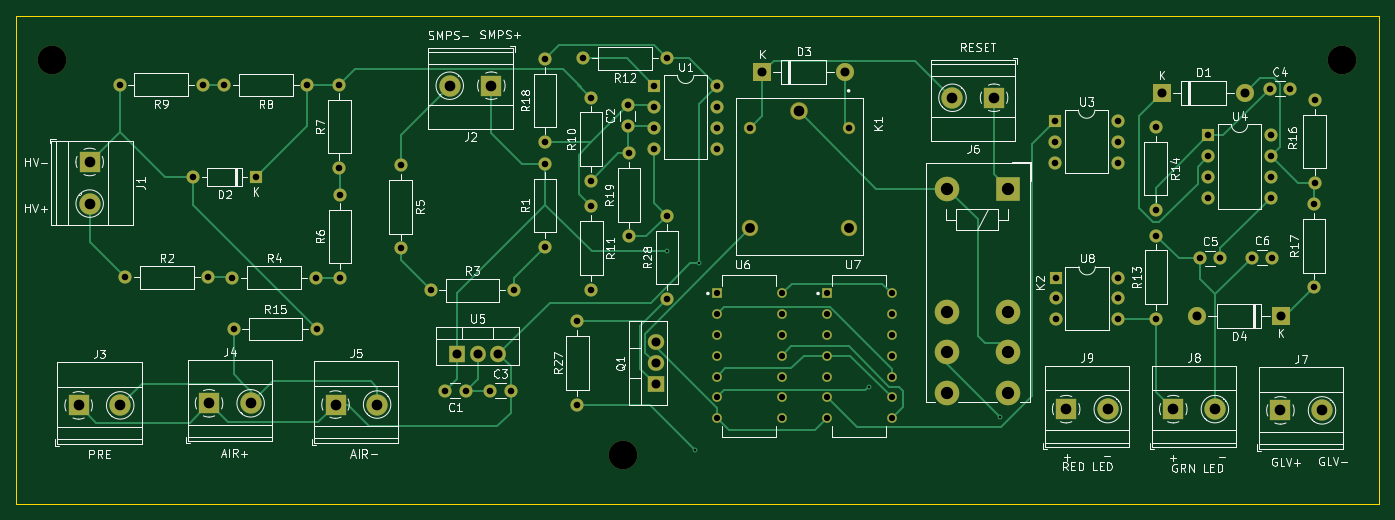
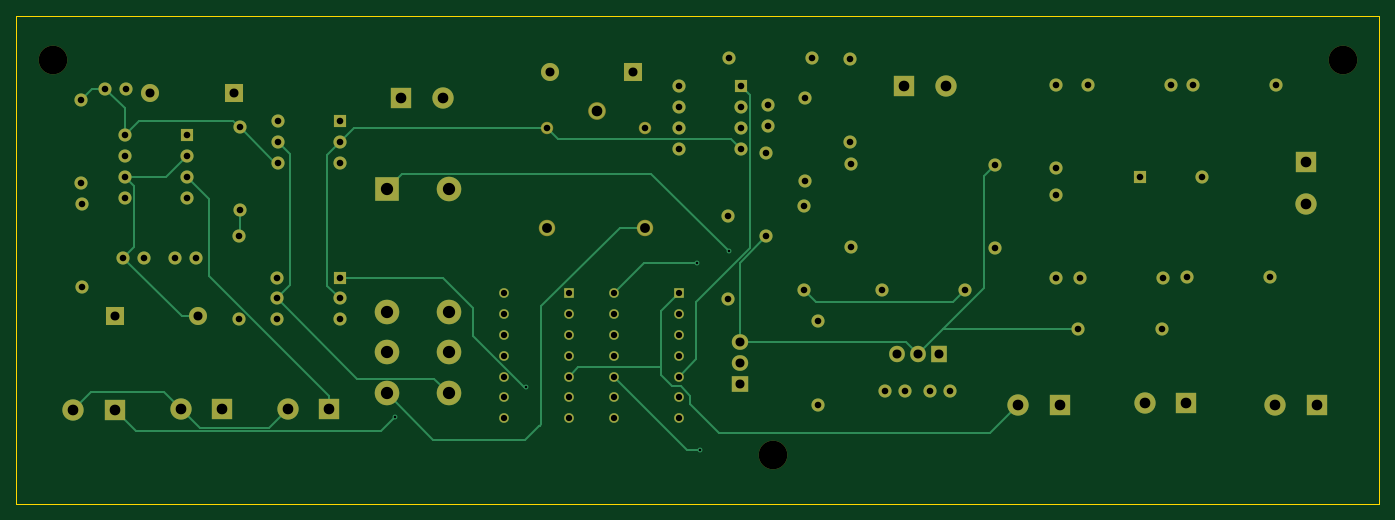
Circuit board: 11 layer files. Board 166.4 x 59.6 mm.
- bottom_copper: TSALv3-B_Cu.gbr (17616 bytes)
- bottom_mask: TSALv3-B_Mask.gbr (6654 bytes)
- paste: TSALv3-B_Paste.gbr (464 bytes)
- bottom_silk: TSALv3-B_Silkscreen.gbr (465 bytes)
- outline: TSALv3-Edge_Cuts.gbr (624 bytes)
- top_copper: TSALv3-F_Cu.gbr (23321 bytes)
- top_mask: TSALv3-F_Mask.gbr (6654 bytes)
- paste: TSALv3-F_Paste.gbr (464 bytes)
- top_silk: TSALv3-F_Silkscreen.gbr (106456 bytes)
- drill: TSALv3-NPTH.drl (392 bytes)
- drill: TSALv3-PTH.drl (3231 bytes)

=== bottom_copper: TSALv3-B_Cu.gbr (17616 bytes, source omitted) ===
=== bottom_mask: TSALv3-B_Mask.gbr (6654 bytes, source omitted) ===
=== paste: TSALv3-B_Paste.gbr ===
%TF.GenerationSoftware,KiCad,Pcbnew,7.0.5*%
%TF.CreationDate,2023-12-24T17:04:19+05:30*%
%TF.ProjectId,TSALv3,5453414c-7633-42e6-9b69-6361645f7063,rev?*%
%TF.SameCoordinates,Original*%
%TF.FileFunction,Paste,Bot*%
%TF.FilePolarity,Positive*%
%FSLAX46Y46*%
G04 Gerber Fmt 4.6, Leading zero omitted, Abs format (unit mm)*
G04 Created by KiCad (PCBNEW 7.0.5) date 2023-12-24 17:04:19*
%MOMM*%
%LPD*%
G01*
G04 APERTURE LIST*
G04 APERTURE END LIST*
M02*

=== bottom_silk: TSALv3-B_Silkscreen.gbr ===
%TF.GenerationSoftware,KiCad,Pcbnew,7.0.5*%
%TF.CreationDate,2023-12-24T17:04:19+05:30*%
%TF.ProjectId,TSALv3,5453414c-7633-42e6-9b69-6361645f7063,rev?*%
%TF.SameCoordinates,Original*%
%TF.FileFunction,Legend,Bot*%
%TF.FilePolarity,Positive*%
%FSLAX46Y46*%
G04 Gerber Fmt 4.6, Leading zero omitted, Abs format (unit mm)*
G04 Created by KiCad (PCBNEW 7.0.5) date 2023-12-24 17:04:19*
%MOMM*%
%LPD*%
G01*
G04 APERTURE LIST*
G04 APERTURE END LIST*
M02*

=== outline: TSALv3-Edge_Cuts.gbr ===
%TF.GenerationSoftware,KiCad,Pcbnew,7.0.5*%
%TF.CreationDate,2023-12-24T17:04:19+05:30*%
%TF.ProjectId,TSALv3,5453414c-7633-42e6-9b69-6361645f7063,rev?*%
%TF.SameCoordinates,Original*%
%TF.FileFunction,Profile,NP*%
%FSLAX46Y46*%
G04 Gerber Fmt 4.6, Leading zero omitted, Abs format (unit mm)*
G04 Created by KiCad (PCBNEW 7.0.5) date 2023-12-24 17:04:19*
%MOMM*%
%LPD*%
G01*
G04 APERTURE LIST*
%TA.AperFunction,Profile*%
%ADD10C,0.050000*%
%TD*%
G04 APERTURE END LIST*
D10*
X60477400Y-29413200D02*
X226872800Y-29413200D01*
X226872800Y-88976200D01*
X60477400Y-88976200D01*
X60477400Y-29413200D01*
M02*

=== top_copper: TSALv3-F_Cu.gbr (23321 bytes, source omitted) ===
=== top_mask: TSALv3-F_Mask.gbr (6654 bytes, source omitted) ===
=== paste: TSALv3-F_Paste.gbr ===
%TF.GenerationSoftware,KiCad,Pcbnew,7.0.5*%
%TF.CreationDate,2023-12-24T17:04:19+05:30*%
%TF.ProjectId,TSALv3,5453414c-7633-42e6-9b69-6361645f7063,rev?*%
%TF.SameCoordinates,Original*%
%TF.FileFunction,Paste,Top*%
%TF.FilePolarity,Positive*%
%FSLAX46Y46*%
G04 Gerber Fmt 4.6, Leading zero omitted, Abs format (unit mm)*
G04 Created by KiCad (PCBNEW 7.0.5) date 2023-12-24 17:04:19*
%MOMM*%
%LPD*%
G01*
G04 APERTURE LIST*
G04 APERTURE END LIST*
M02*

=== top_silk: TSALv3-F_Silkscreen.gbr (106456 bytes, source omitted) ===
=== drill: TSALv3-NPTH.drl ===
M48
; DRILL file {KiCad 7.0.5} date Sun Dec 24 17:04:14 2023
; FORMAT={-:-/ absolute / inch / decimal}
; #@! TF.CreationDate,2023-12-24T17:04:14+05:30
; #@! TF.GenerationSoftware,Kicad,Pcbnew,7.0.5
; #@! TF.FileFunction,NonPlated,1,2,NPTH
FMAT,2
INCH
; #@! TA.AperFunction,NonPlated,NPTH,ComponentDrill
T1C0.1378
%
G90
G05
T1
X2.554Y-1.371
X5.296Y-3.27
X8.754Y-1.37
T0
M30

=== drill: TSALv3-PTH.drl ===
M48
; DRILL file {KiCad 7.0.5} date Sun Dec 24 17:04:14 2023
; FORMAT={-:-/ absolute / inch / decimal}
; #@! TF.CreationDate,2023-12-24T17:04:14+05:30
; #@! TF.GenerationSoftware,Kicad,Pcbnew,7.0.5
; #@! TF.FileFunction,Plated,1,2,PTH
FMAT,2
INCH
; #@! TA.AperFunction,Plated,PTH,ViaDrill
T1C0.0118
; #@! TA.AperFunction,Plated,PTH,ComponentDrill
T2C0.0303
; #@! TA.AperFunction,Plated,PTH,ComponentDrill
T3C0.0315
; #@! TA.AperFunction,Plated,PTH,ComponentDrill
T4C0.0433
; #@! TA.AperFunction,Plated,PTH,ComponentDrill
T5C0.0472
; #@! TA.AperFunction,Plated,PTH,ComponentDrill
T6C0.0512
; #@! TA.AperFunction,Plated,PTH,ComponentDrill
T7C0.0591
%
G90
G05
T1
X5.508Y-2.291
X5.644Y-3.244
X5.662Y-2.347
X6.48Y-2.941
X7.112Y-3.088
T2
X5.7481Y-2.493
X5.7481Y-2.593
X5.7481Y-2.693
X5.7481Y-2.793
X5.7481Y-2.893
X5.7481Y-2.993
X5.7481Y-3.093
X6.0607Y-2.493
X6.0607Y-2.593
X6.0607Y-2.693
X6.0607Y-2.793
X6.0607Y-2.893
X6.0607Y-2.993
X6.0607Y-3.093
X6.2777Y-2.493
X6.2777Y-2.593
X6.2777Y-2.693
X6.2777Y-2.793
X6.2777Y-2.893
X6.2777Y-2.993
X6.2777Y-3.093
X6.5903Y-2.493
X6.5903Y-2.593
X6.5903Y-2.693
X6.5903Y-2.793
X6.5903Y-2.893
X6.5903Y-2.993
X6.5903Y-3.093
T3
X2.877Y-1.489
X2.904Y-2.416
X3.232Y-1.934
X3.277Y-1.489
X3.304Y-2.416
X3.38Y-1.491
X3.419Y-2.417
X3.426Y-2.663
X3.532Y-1.934
X3.78Y-1.491
X3.819Y-2.417
X3.826Y-2.663
X3.934Y-1.49
X3.934Y-1.89
X3.936Y-2.018
X3.936Y-2.418
X4.228Y-1.876
X4.228Y-2.276
X4.373Y-2.478
X4.4416Y-2.96
X4.54Y-2.96
X4.6588Y-2.96
X4.7572Y-2.96
X4.773Y-2.478
X4.921Y-1.869
X4.921Y-2.269
X4.923Y-1.365
X4.923Y-1.765
X5.078Y-2.627
X5.078Y-3.027
X5.107Y-1.363
X5.143Y-1.551
X5.143Y-1.951
X5.145Y-2.074
X5.145Y-2.474
X5.3204Y-1.5892
X5.3204Y-1.6876
X5.326Y-1.819
X5.326Y-2.219
X5.4484Y-1.4964
X5.4484Y-1.5964
X5.4484Y-1.6964
X5.4484Y-1.7964
X5.507Y-1.363
X5.509Y-2.119
X5.509Y-2.519
X5.7484Y-1.4964
X5.7484Y-1.5964
X5.7484Y-1.6964
X5.7484Y-1.7964
X5.9096Y-1.6957
X6.382Y-1.6957
X7.3764Y-1.6636
X7.3764Y-1.7636
X7.3764Y-1.8636
X7.3784Y-2.4166
X7.3784Y-2.5166
X7.3784Y-2.6166
X7.6764Y-1.6636
X7.6764Y-1.7636
X7.6764Y-1.8636
X7.6784Y-2.4166
X7.6784Y-2.5166
X7.6784Y-2.6166
X7.858Y-1.693
X7.858Y-2.093
X7.861Y-2.215
X7.861Y-2.615
X8.0708Y-2.323
X8.1114Y-1.7324
X8.1114Y-1.8324
X8.1114Y-1.9324
X8.1114Y-2.0324
X8.1692Y-2.323
X8.3198Y-2.32
X8.4058Y-1.508
X8.4114Y-1.7324
X8.4114Y-1.8324
X8.4114Y-1.9324
X8.4114Y-2.0324
X8.4182Y-2.32
X8.5042Y-1.508
X8.619Y-2.064
X8.619Y-2.464
X8.622Y-1.563
X8.622Y-1.963
T4
X4.498Y-2.783
X4.598Y-2.783
X4.698Y-2.783
X5.4542Y-2.728
X5.4542Y-2.828
X5.4542Y-2.928
X5.966Y-1.428
X6.366Y-1.428
X7.888Y-1.528
X8.059Y-2.601
X8.288Y-1.528
X8.459Y-2.601
T5
X5.9096Y-2.176
X6.382Y-2.176
T6
X2.68Y-3.031
X2.733Y-1.8608
X2.733Y-2.0608
X2.88Y-3.031
X3.307Y-3.021
X3.507Y-3.021
X3.915Y-3.027
X4.115Y-3.027
X4.4642Y-1.494
X4.6642Y-1.494
X6.1411Y-1.6169
X6.8812Y-1.552
X7.0812Y-1.552
X7.4278Y-3.049
X7.6278Y-3.049
X7.9428Y-3.049
X8.1428Y-3.049
X8.4578Y-3.055
X8.6578Y-3.055
T7
X6.8547Y-1.9891
X6.8547Y-2.5796
X6.8547Y-2.7765
X6.8547Y-2.9733
X7.15Y-1.9891
X7.15Y-2.5796
X7.15Y-2.7765
X7.15Y-2.9733
T0
M30

